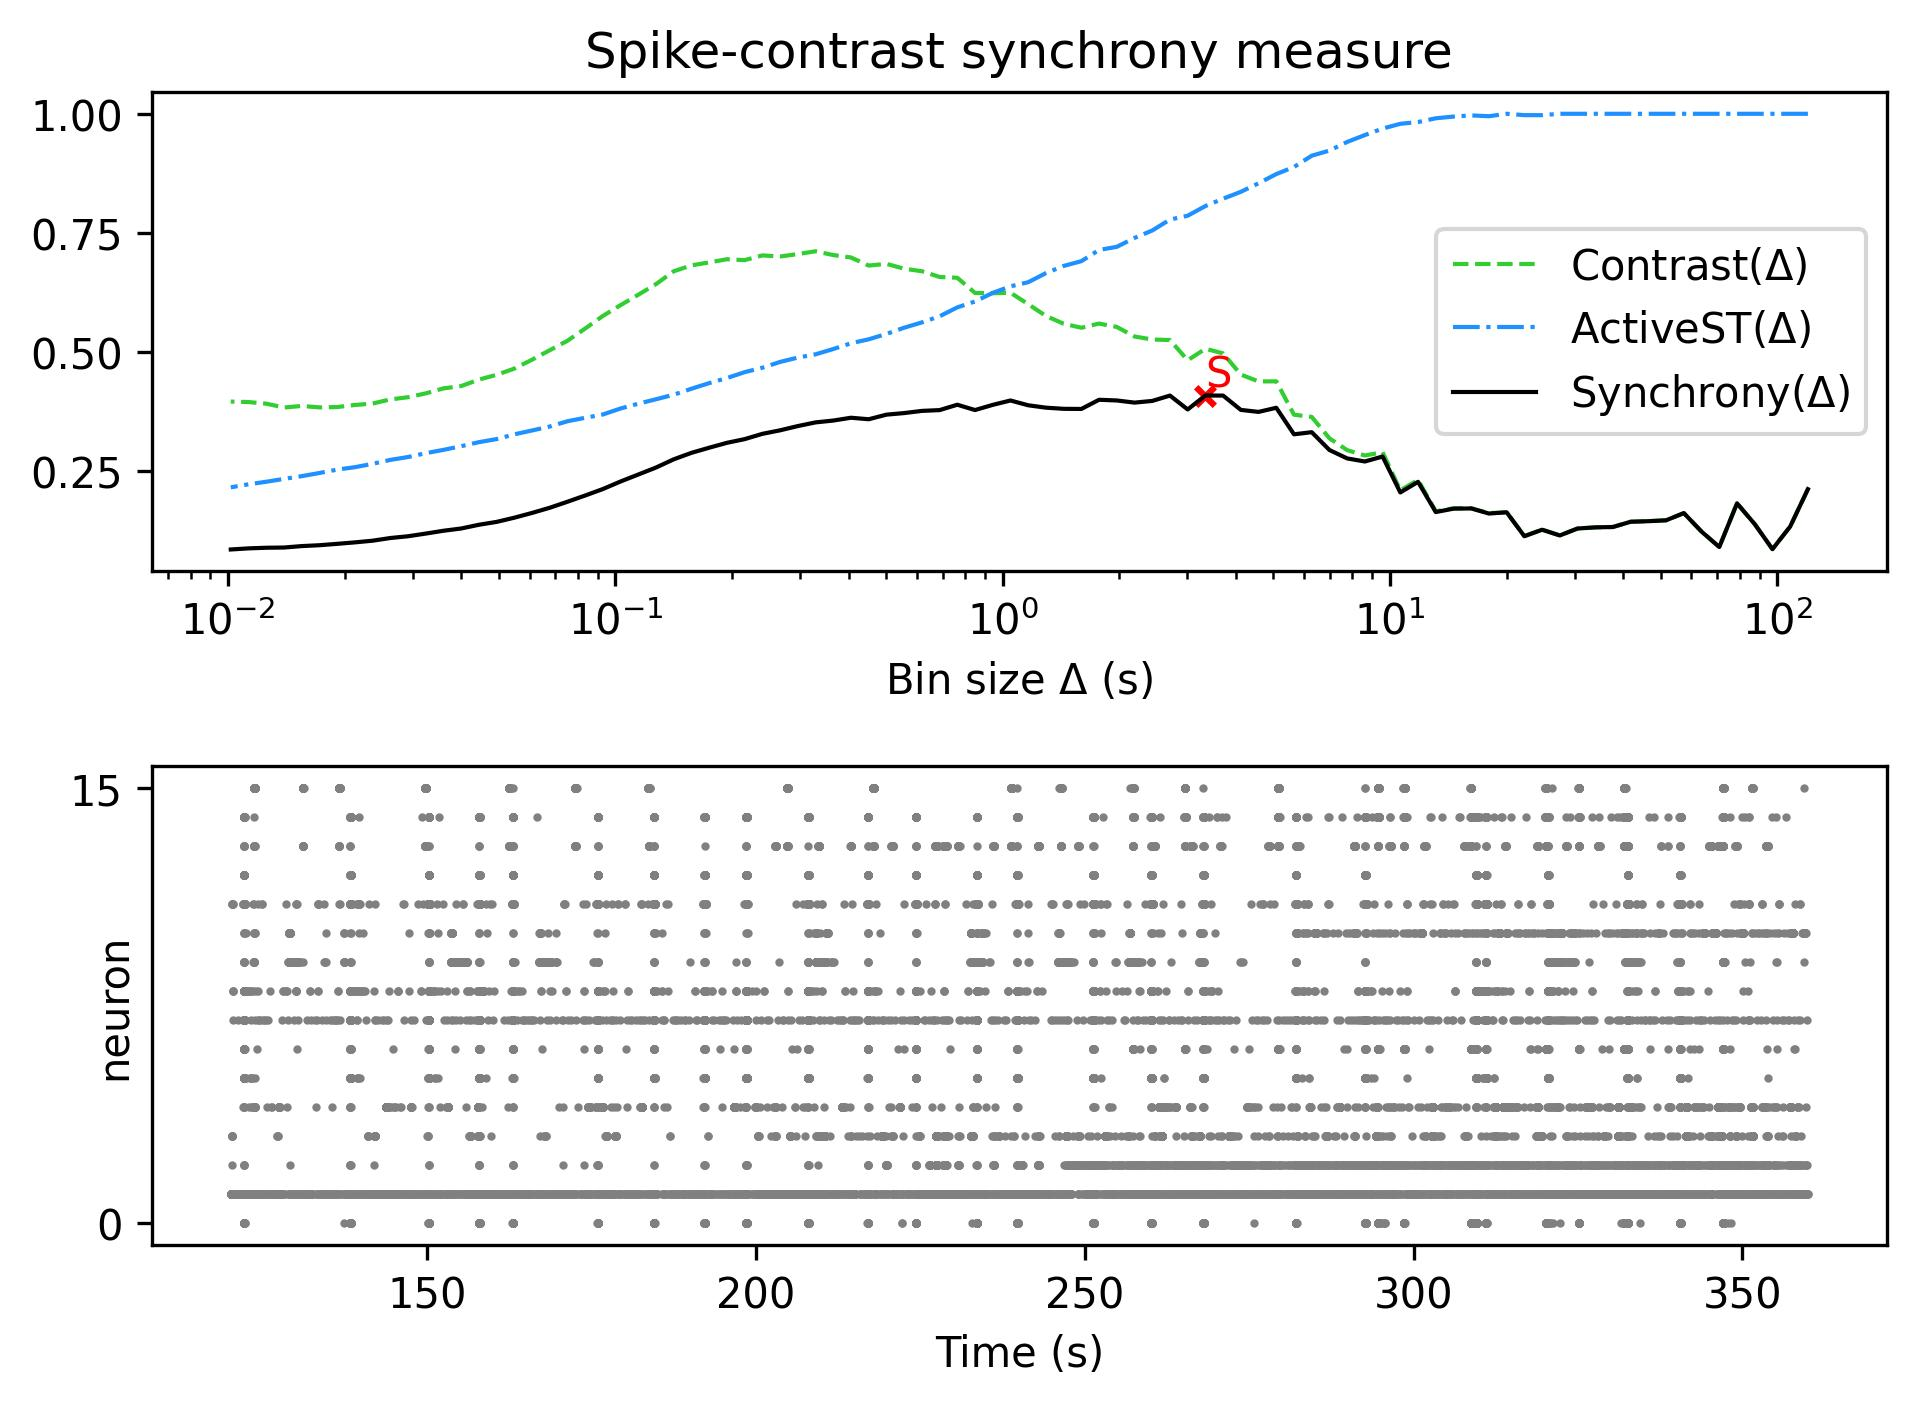

The table this chart was drawn from, first rows:
, Spike-contrast (120.0 s), Spike-contrast (108.0 s), Spike-contrast (97.2 s), Spike-contrast (87.48 s), Spike-contrast (78.732 s), Spike-contrast (70.859 s), Spike-contrast (63.773 s), Spike-contrast (57.396 s), Spike-contrast (51.656 s), Spike-contrast (46.49 s), Spike-contrast (41.841 s), Spike-contrast (37.657 s), Spike-contrast (33.892 s), Spike-contrast (30.502 s), Spike-contrast (27.452 s), Spike-contrast (24.707 s), Spike-contrast (22.236 s), Spike-contrast (20.013 s), Spike-contrast (18.011 s), Spike-contrast (16.21 s), Spike-contrast (14.589 s), Spike-contrast (13.13 s), Spike-contrast (11.817 s)
0, 0.2121, 0.1336, 0.08615, 0.1387, 0.1823, 0.09062, 0.123, 0.1619, 0.1467, 0.1449, 0.1437, 0.1327, 0.1319, 0.1295, 0.1149, 0.1269, 0.1133, 0.1635, 0.1609, 0.1716, 0.1711, 0.164, 0.2275
